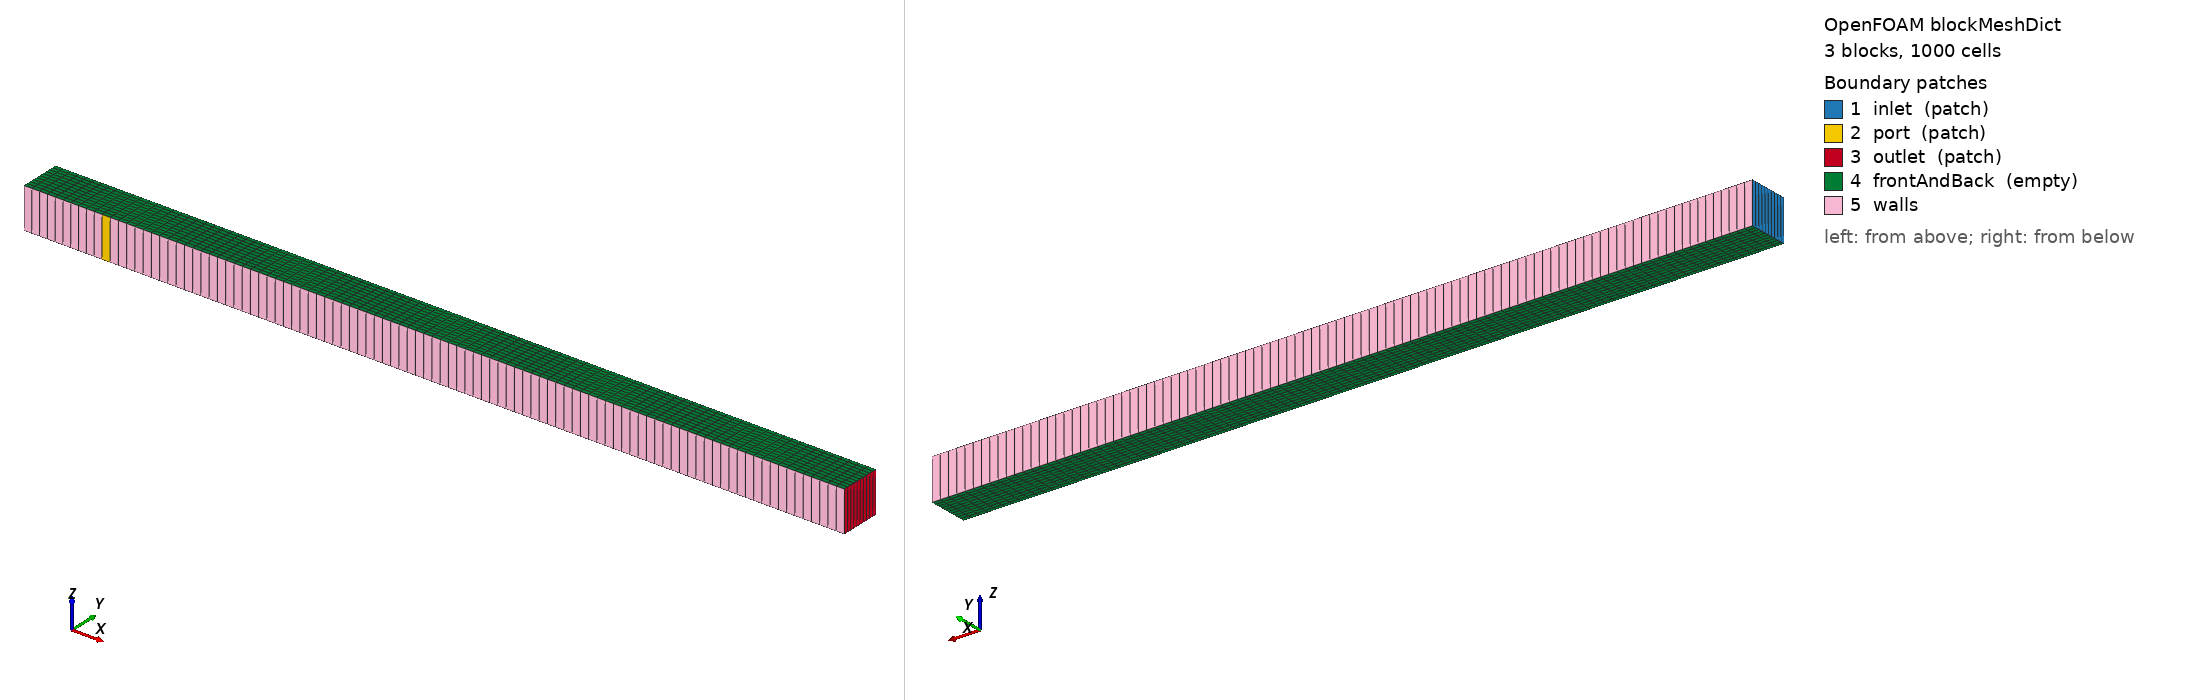

OpenFOAM case: the mesh blockMesh builds from blockMeshDict, 3 block(s), 1000 cells. Boundary patches (legend numbers): 1 inlet (patch), 2 port (patch), 3 outlet (patch), 4 frontAndBack (empty), 5 walls. Left view from above one corner, right view from below the opposite corner. Boundary conditions: 6 field file(s) under 0/; 5 of 5 drawn patches have an entry in a shipped field file.

=== system/blockMeshDict ===
/*--------------------------------*- C++ -*----------------------------------*\
| =========                 |                                                 |
| \\      /  F ield         | OpenFOAM: The Open Source CFD Toolbox           |
|  \\    /   O peration     | Version:  v2512                                 |
|   \\  /    A nd           | Website:  www.openfoam.com                      |
|    \\/     M anipulation  |                                                 |
\*---------------------------------------------------------------------------*/
FoamFile
{
    version     2.0;
    format      ascii;
    class       dictionary;
    object      blockMeshDict;
}
// * * * * * * * * * * * * * * * * * * * * * * * * * * * * * * * * * * * * * //

// CI-sized 2D version of tasks/A1-baseline: the x-y slice of the duct through the
// port, one cell thick in z (empty). The port becomes a slot of width wPort on the
// y = 0 wall. Thickness is D so the canonical plane point (1.2 0.05 0.05) lies inside.
// Three blocks along x: upstream, port span, downstream.

scale   1;

L       2;
D       0.1;
xPort   0.2;
wPort   0.02;

nx      100;    // ~1000 cells for a <30 s single-core run
ny      10;

x1      #eval{ $xPort - 0.5*$wPort };
x2      #eval{ $xPort + 0.5*$wPort };

nx0     #eval{ round($nx*$x1/$L) };
nx1     #eval{ max(1, round($nx*$wPort/$L)) };
nx2     #eval{ $nx - $nx0 - $nx1 };

// Vertex index = i + 4*j + 8*k for x-station i, y-station j, z-station k.
vertices
(
    (  0  0  0)  ($x1  0  0)  ($x2  0  0)  ( $L  0  0)   // 0-3
    (  0 $D  0)  ($x1 $D  0)  ($x2 $D  0)  ( $L $D  0)   // 4-7
    (  0  0 $D)  ($x1  0 $D)  ($x2  0 $D)  ( $L  0 $D)   // 8-11
    (  0 $D $D)  ($x1 $D $D)  ($x2 $D $D)  ( $L $D $D)   // 12-15
);

blocks
(
    hex (0 1 5 4  8  9 13 12) ($nx0 $ny 1) simpleGrading (1 1 1)
    hex (1 2 6 5  9 10 14 13) ($nx1 $ny 1) simpleGrading (1 1 1)
    hex (2 3 7 6 10 11 15 14) ($nx2 $ny 1) simpleGrading (1 1 1)
);

edges
(
);

boundary
(
    inlet
    {
        type patch;
        faces ((0 8 12 4));
    }

    port
    {
        type patch;
        faces ((1 2 10 9));
    }

    outlet
    {
        type patch;
        faces ((3 7 15 11));
    }

    frontAndBack
    {
        type empty;
        faces
        (
            (0 4 5 1) (1 5 6 2) (2 6 7 3)
            (8 9 13 12) (9 10 14 13) (10 11 15 14)
        );
    }
);

defaultPatch
{
    name    walls;
    type    wall;
}

mergePatchPairs
(
);


// ************************************************************************* //


=== system/controlDict ===
/*--------------------------------*- C++ -*----------------------------------*\
| =========                 |                                                 |
| \\      /  F ield         | OpenFOAM: The Open Source CFD Toolbox           |
|  \\    /   O peration     | Version:  v2512                                 |
|   \\  /    A nd           | Website:  www.openfoam.com                      |
|    \\/     M anipulation  |                                                 |
\*---------------------------------------------------------------------------*/
FoamFile
{
    version     2.0;
    format      ascii;
    class       dictionary;
    object      controlDict;
}
// * * * * * * * * * * * * * * * * * * * * * * * * * * * * * * * * * * * * * //

application     simpleFoam;

startFrom       startTime;

startTime       0;

stopAt          endTime;

endTime         200;

deltaT          1;

writeControl    timeStep;

writeInterval   200;

purgeWrite      0;

writeFormat     ascii;

writePrecision  6;

writeCompression off;

timeFormat      general;

timePrecision   6;

runTimeModifiable true;

// Verifier-owned: the agent may not change how the KPI is measured.
functions
{
    H2
    {
        type        scalarTransport;
        libs        (solverFunctionObjects);
        field       H2;
        alphaD      1;
        alphaDt     1;
    }
    planeCoV
    {
        type        surfaceFieldValue;
        libs        (fieldFunctionObjects);
        regionType  sampledSurface;
        name        plane10D;
        sampledSurfaceDict
        {
            type        plane;
            planeType   pointAndNormal;
            pointAndNormalDict { point (1.2 0.05 0.05); normal (1 0 0); }
            interpolate true;
        }
        operation   CoV;
        fields      (H2);
        writeFields false;     // mandatory in v2512 (squareBend/system/sampling)
        writeControl timeStep;
        writeInterval 10;
    }
    solverInfo
    {
        type        solverInfo;
        libs        (utilityFunctionObjects);
        fields      (U p H2);
    }
}


// ************************************************************************* //


=== 0/H2 ===
/*--------------------------------*- C++ -*----------------------------------*\
| =========                 |                                                 |
| \\      /  F ield         | OpenFOAM: The Open Source CFD Toolbox           |
|  \\    /   O peration     | Version:  v2512                                 |
|   \\  /    A nd           | Website:  www.openfoam.com                      |
|    \\/     M anipulation  |                                                 |
\*---------------------------------------------------------------------------*/
FoamFile
{
    version     2.0;
    format      ascii;
    class       volScalarField;
    object      H2;
}
// * * * * * * * * * * * * * * * * * * * * * * * * * * * * * * * * * * * * * //

// Passive H2 tracer (tier 1): 1 in the port stream, 0 in the CH4 stream.
dimensions      [0 0 0 0 0 0 0];

internalField   uniform 0;

boundaryField
{
    inlet
    {
        type            fixedValue;
        value           uniform 0;
    }
    port
    {
        type            fixedValue;
        value           uniform 1;
    }
    outlet
    {
        type            inletOutlet;
        inletValue      uniform 0;
        value           $internalField;
    }
    walls
    {
        type            zeroGradient;
    }
    frontAndBack
    {
        type            empty;
    }
}

// ************************************************************************* //


=== 0/U ===
/*--------------------------------*- C++ -*----------------------------------*\
| =========                 |                                                 |
| \\      /  F ield         | OpenFOAM: The Open Source CFD Toolbox           |
|  \\    /   O peration     | Version:  v2512                                 |
|   \\  /    A nd           | Website:  www.openfoam.com                      |
|    \\/     M anipulation  |                                                 |
\*---------------------------------------------------------------------------*/
FoamFile
{
    version     2.0;
    format      ascii;
    class       volVectorField;
    object      U;
}
// * * * * * * * * * * * * * * * * * * * * * * * * * * * * * * * * * * * * * //

// Bulk CH4 velocity Ub at the main inlet; H2 jet velocity Uj into the duct (+y) at the port.
Ub              5;
Uj              10;

dimensions      [0 1 -1 0 0 0 0];

internalField   uniform ($Ub 0 0);

boundaryField
{
    inlet
    {
        type            fixedValue;
        value           uniform ($Ub 0 0);
    }
    port
    {
        type            fixedValue;
        value           uniform (0 $Uj 0);
    }
    outlet
    {
        type            inletOutlet;
        inletValue      uniform (0 0 0);
        value           $internalField;
    }
    walls
    {
        type            noSlip;
    }
    frontAndBack
    {
        type            empty;
    }
}

// ************************************************************************* //


=== 0/k ===
/*--------------------------------*- C++ -*----------------------------------*\
| =========                 |                                                 |
| \\      /  F ield         | OpenFOAM: The Open Source CFD Toolbox           |
|  \\    /   O peration     | Version:  v2512                                 |
|   \\  /    A nd           | Website:  www.openfoam.com                      |
|    \\/     M anipulation  |                                                 |
\*---------------------------------------------------------------------------*/
FoamFile
{
    version     2.0;
    format      ascii;
    class       volScalarField;
    object      k;
}
// * * * * * * * * * * * * * * * * * * * * * * * * * * * * * * * * * * * * * //

// Internal field: k = 1.5 (I Ub)^2 with I = 0.05, Ub = 5 m/s. Inlets recompute from patch U.
dimensions      [0 2 -2 0 0 0 0];

internalField   uniform 0.094;

boundaryField
{
    "(inlet|port)"
    {
        type            turbulentIntensityKineticEnergyInlet;
        intensity       0.05;
        value           $internalField;
    }
    outlet
    {
        type            inletOutlet;
        inletValue      $internalField;
        value           $internalField;
    }
    walls
    {
        type            kqRWallFunction;
        value           $internalField;
    }
    frontAndBack
    {
        type            empty;
    }
}

// ************************************************************************* //


=== 0/nut ===
/*--------------------------------*- C++ -*----------------------------------*\
| =========                 |                                                 |
| \\      /  F ield         | OpenFOAM: The Open Source CFD Toolbox           |
|  \\    /   O peration     | Version:  v2512                                 |
|   \\  /    A nd           | Website:  www.openfoam.com                      |
|    \\/     M anipulation  |                                                 |
\*---------------------------------------------------------------------------*/
FoamFile
{
    version     2.0;
    format      ascii;
    class       volScalarField;
    object      nut;
}
// * * * * * * * * * * * * * * * * * * * * * * * * * * * * * * * * * * * * * //

dimensions      [0 2 -1 0 0 0 0];

internalField   uniform 0;

boundaryField
{
    "(inlet|port|outlet)"
    {
        type            calculated;
        value           uniform 0;
    }
    walls
    {
        type            nutkWallFunction;
        value           uniform 0;
    }
    frontAndBack
    {
        type            empty;
    }
}

// ************************************************************************* //


=== 0/omega ===
/*--------------------------------*- C++ -*----------------------------------*\
| =========                 |                                                 |
| \\      /  F ield         | OpenFOAM: The Open Source CFD Toolbox           |
|  \\    /   O peration     | Version:  v2512                                 |
|   \\  /    A nd           | Website:  www.openfoam.com                      |
|    \\/     M anipulation  |                                                 |
\*---------------------------------------------------------------------------*/
FoamFile
{
    version     2.0;
    format      ascii;
    class       volScalarField;
    object      omega;
}
// * * * * * * * * * * * * * * * * * * * * * * * * * * * * * * * * * * * * * //

// Internal field: omega = sqrt(k)/(Cmu^0.25 l), Cmu = 0.09, l = 0.07 D = 0.007 m.
// Mixing length 0.07 x hydraulic diameter on each inlet (D = 0.1 m, port 0.02 m).
dimensions      [0 0 -1 0 0 0 0];

internalField   uniform 80;

boundaryField
{
    inlet
    {
        type            turbulentMixingLengthFrequencyInlet;
        mixingLength    0.007;
        value           $internalField;
    }
    port
    {
        type            turbulentMixingLengthFrequencyInlet;
        mixingLength    0.0014;
        value           $internalField;
    }
    outlet
    {
        type            inletOutlet;
        inletValue      $internalField;
        value           $internalField;
    }
    walls
    {
        type            omegaWallFunction;
        value           $internalField;
    }
    frontAndBack
    {
        type            empty;
    }
}

// ************************************************************************* //
